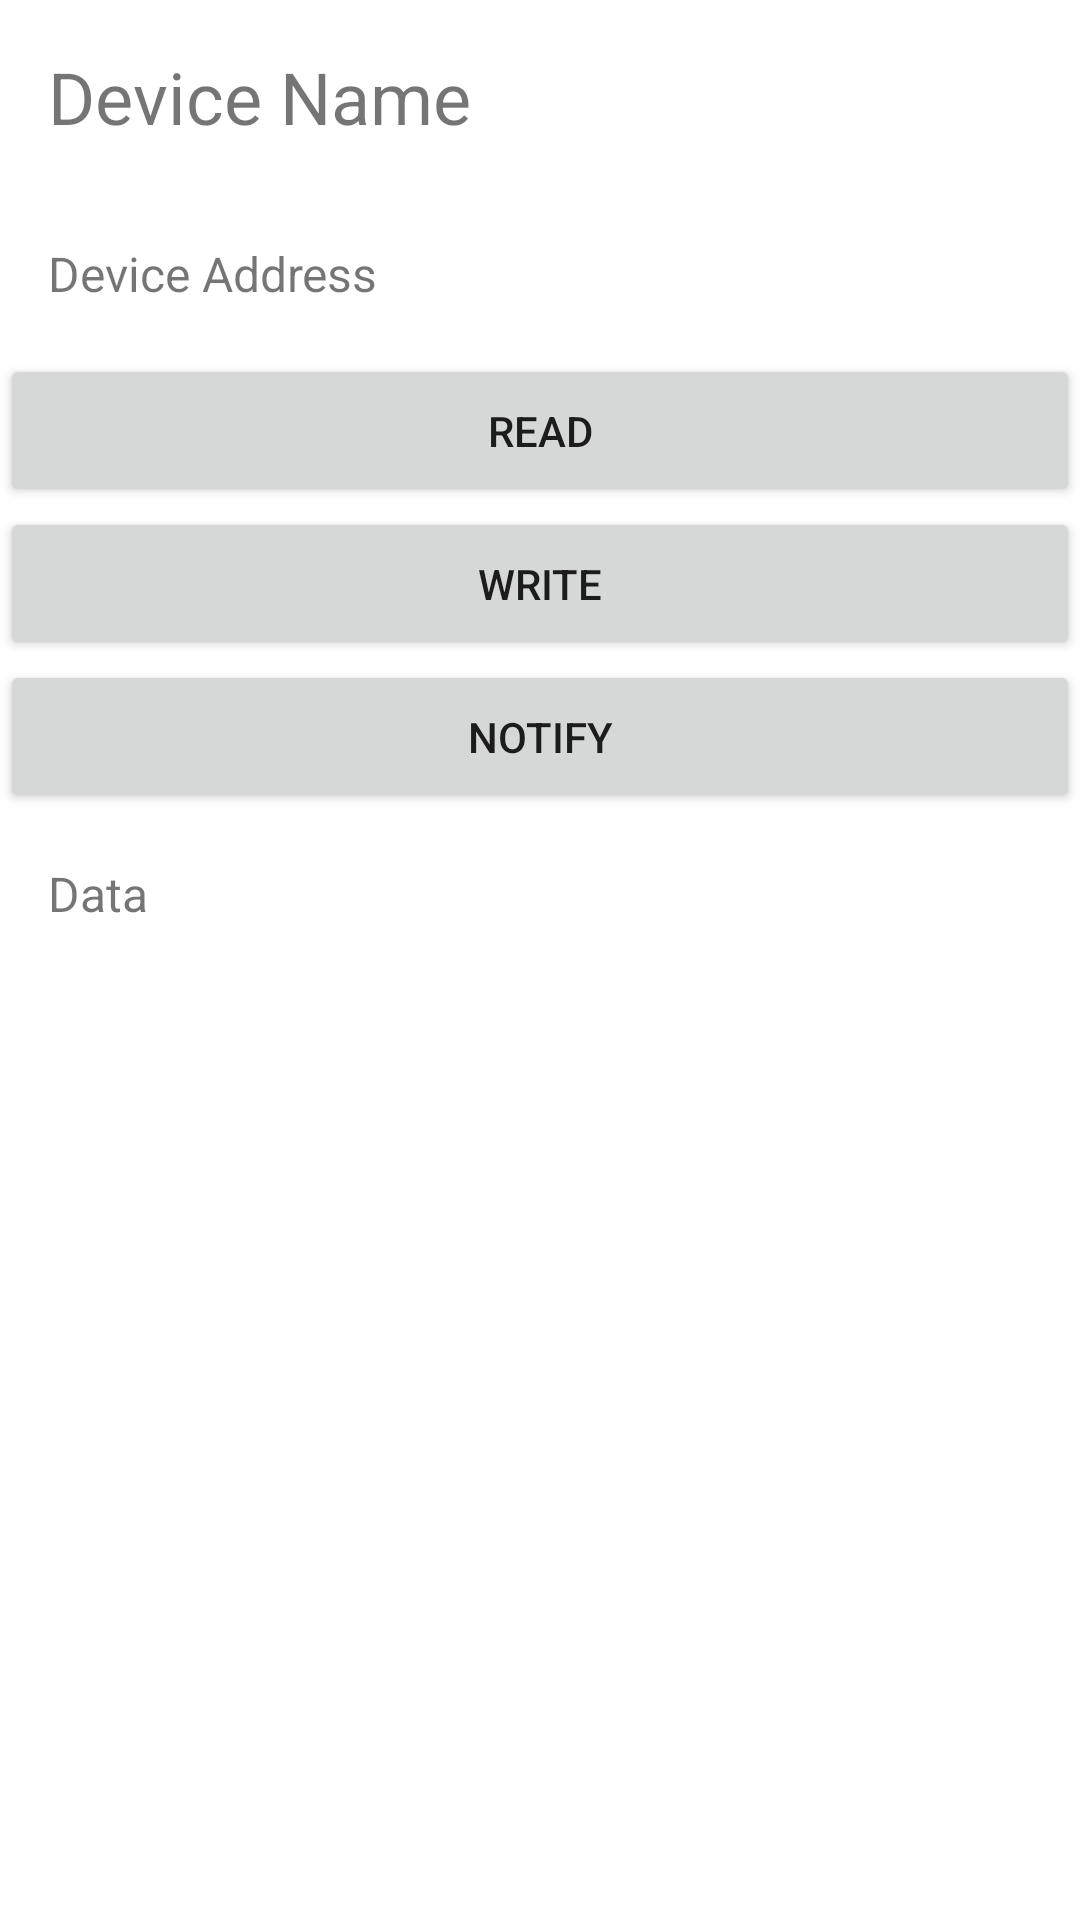

Here is an Android app screen rendered from its layout file. Give the layout XML and the strings, colors and styles it references.
<!-- AndroidManifest.xml: application theme Theme.BleNotify -->
<!-- res/layout/activity_device_detail.xml -->
<?xml version="1.0" encoding="utf-8"?>
<LinearLayout
    xmlns:android="http://schemas.android.com/apk/res/android"
    android:orientation="vertical"
    android:layout_width="match_parent"
    android:layout_height="match_parent">

    <TextView
        android:id="@+id/device_name_textview"
        android:text="Device Name"
        android:layout_width="match_parent"
        android:layout_height="wrap_content"
        android:textSize="24sp"
        android:padding="16dp"/>

    <TextView
        android:id="@+id/device_address_textview"
        android:text="Device Address"
        android:layout_width="match_parent"
        android:layout_height="wrap_content"
        android:textSize="16sp"
        android:padding="16dp"/>

    <Button
        android:id="@+id/read_button"
        android:text="Read"
        android:layout_width="match_parent"
        android:layout_height="wrap_content"
        android:padding="16dp"/>

    <Button
        android:id="@+id/write_button"
        android:text="Write"
        android:layout_width="match_parent"
        android:layout_height="wrap_content"
        android:padding="16dp"/>

    <Button
        android:id="@+id/notify_button"
        android:text="Notify"
        android:layout_width="match_parent"
        android:layout_height="wrap_content"
        android:padding="16dp"/>

    <TextView
        android:id="@+id/data_textview"
        android:text="Data"
        android:layout_width="match_parent"
        android:layout_height="0dp"
        android:layout_weight="1"
        android:textSize="16sp"
        android:padding="16dp"/>

</LinearLayout>
<!-- resources referenced by this layout -->
<resources>
  <style name="Theme.BleNotify" parent="Theme.MaterialComponents.DayNight.DarkActionBar">
          
          <item name="colorPrimary">@color/purple_500</item>
          <item name="colorPrimaryVariant">@color/purple_700</item>
          <item name="colorOnPrimary">@color/white</item>
          
          <item name="colorSecondary">@color/teal_200</item>
          <item name="colorSecondaryVariant">@color/teal_700</item>
          <item name="colorOnSecondary">@color/black</item>
          
          <item name="android:statusBarColor">?attr/colorPrimaryVariant</item>
          
      </style>
  <!-- not gathered from this repository: default colours our renderer supplied (Android Studio template values) -->
  <color name="purple_500">#FF6200EE</color>
  <color name="purple_700">#FF3700B3</color>
  <color name="teal_200">#FF03DAC5</color>
  <color name="teal_700">#FF018786</color>
  <color name="black">#FF000000</color>
  <color name="white">#FFFFFFFF</color>
</resources>
